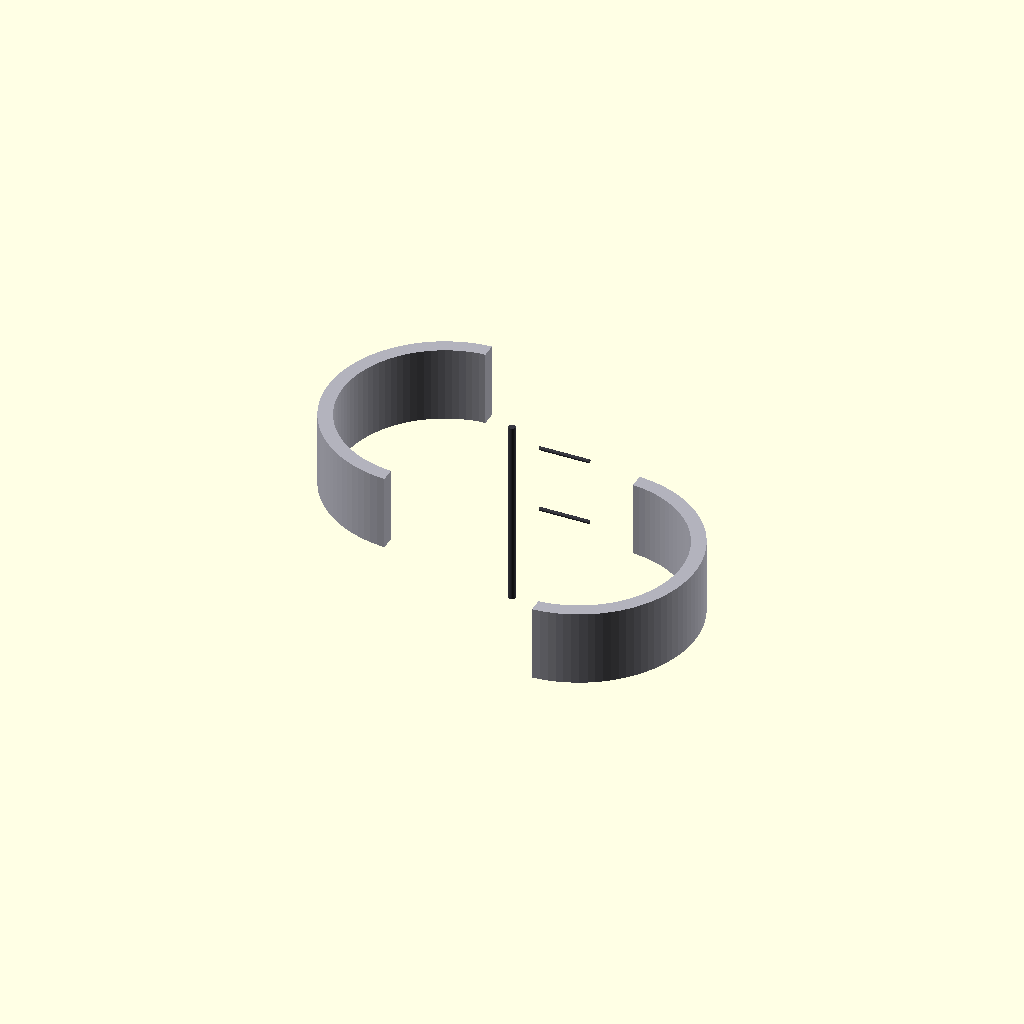
Cell 1: the model at its default parameters.
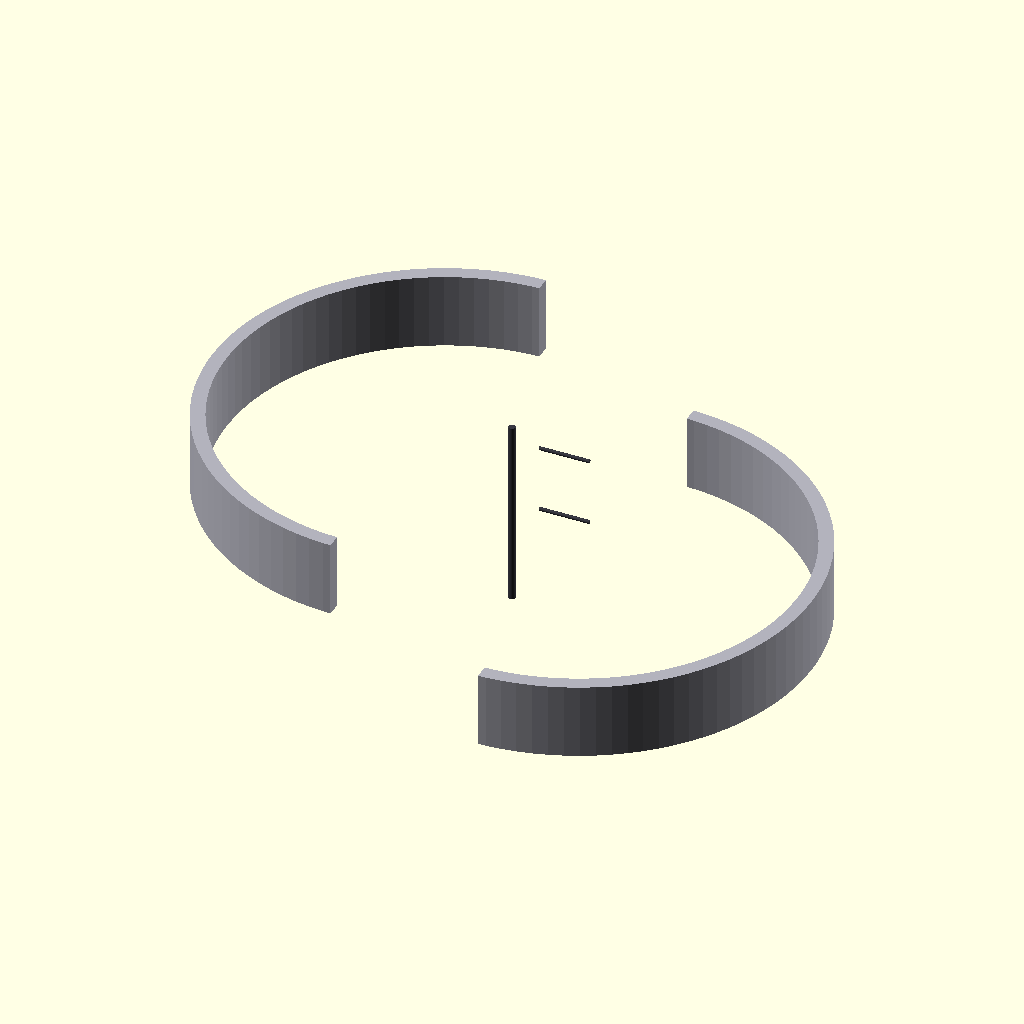
Cell 2: pelvic_cap_diameter = 2760 (everything else at default).
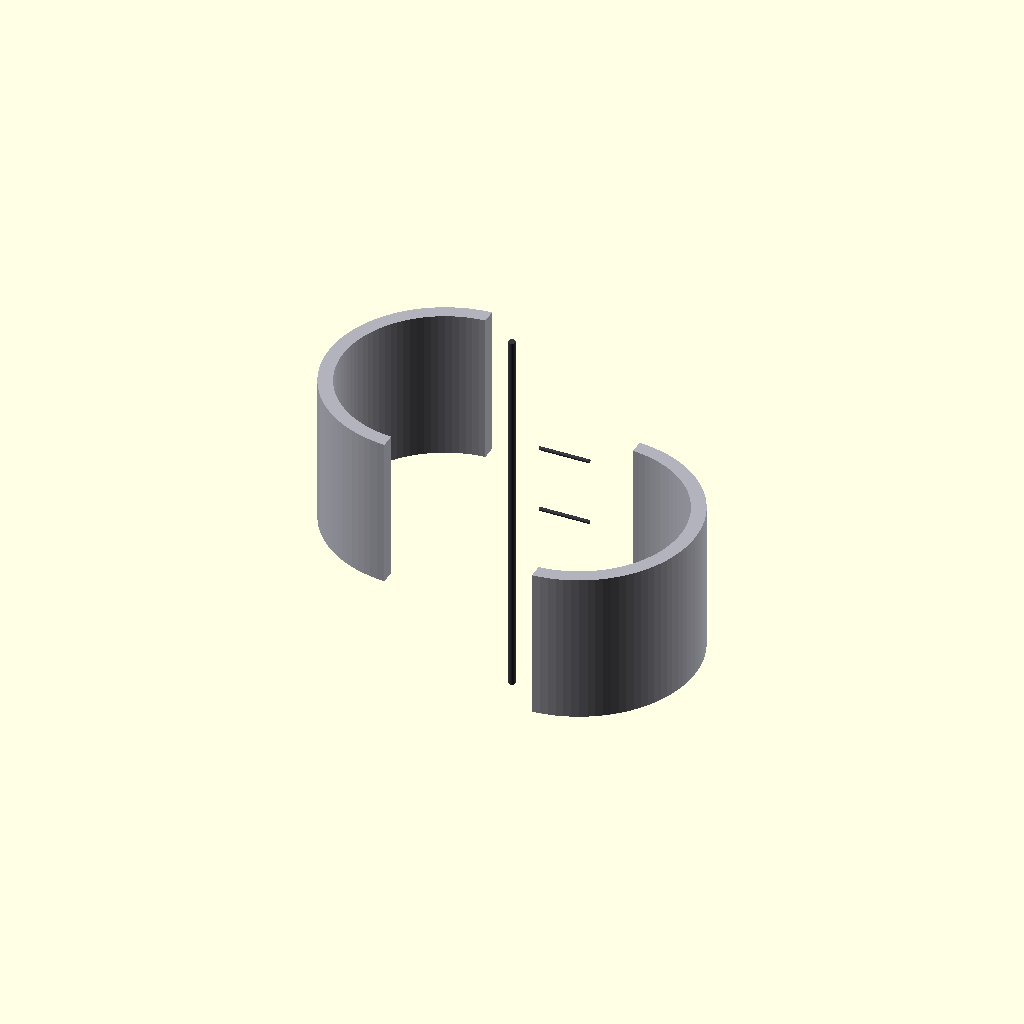
Cell 3: pelvic_cap_height = 900 (everything else at default).
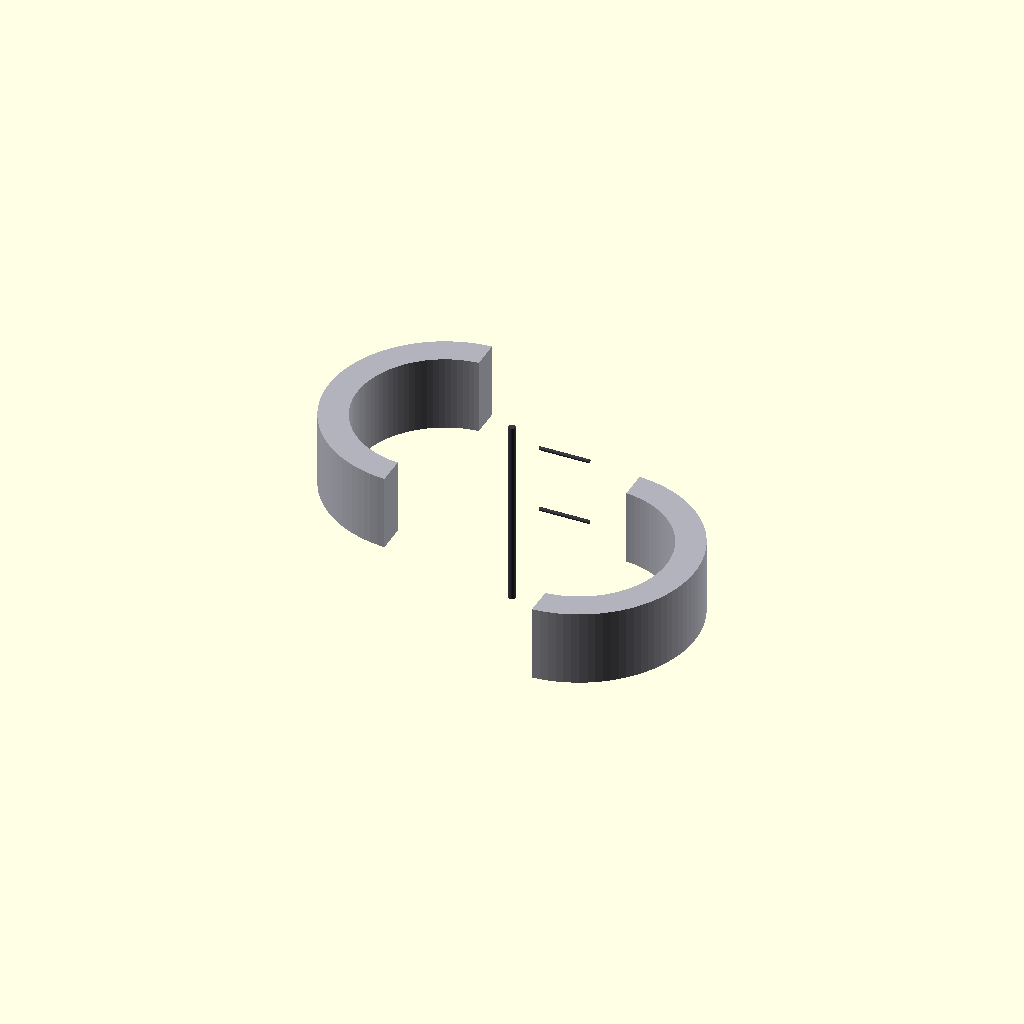
Cell 4 — armor_shield_wall set to 170, the other parameters unchanged.
All cells are drawn from one camera (rotation 55°, 0°, 25°, orthographic, colour scheme Cornfield), so only the parameter changes between them.
OpenSCAD source file src/manufacturing/bandai_runner_a_caps.scad:
// ============================================================================
// PROJECT: XXXG-00W0 WING GUNDAM ZERO EW - LOWER TORSO REBALANCING MATRIX
// COMPONENT VAULT: BANDAI CAST RUNNER A - PELVIC JOINT CAPS A3 & A4
// REBALANCING SPEC: TORSIONAL SUPPORT FOR INTENSE HIGH-SPEED ARM MOVEMENTS
// PARITY INTERFACE: SOLID-STATE TERMINAL SOCKETS FOR SQUARE-WAVE RETROFITTING
// ============================================================================

$fn = 100; // Circular segment resolution calculation count

// Sizing Constants Scaled 1:1 for a 16.7-Meter Airframe Scale (mm)
pelvic_cap_diameter = 1380;             // Total horizontal width of cap housing (mm)
pelvic_cap_height = 450;                // Vertical longitudinal thickness (mm)
armor_shield_wall = 85;                 // Thick TiAl reinforcing plate thickness (mm)
harness_conduit_width = 80;             // Cast-in 4oz copper logic trace track (mm)
terminal_socket_width = 240;            // Solid-state multi-mux junction box (mm)

module Runner_A_Cap_Forge() {
    // Central Supply Injection Runner Axis (Molten Feed Line from Siphon Forge)
    color([0.22, 0.22, 0.25]) {
        cylinder(h = pelvic_cap_height * 2.5, d = 42, center = true);
        // Direct feed gates tracking straight into the part mold cavities
        translate([0, 350, 200]) rotate([0, 90, 0]) cylinder(h = 300, d = 22);
        translate([0, 350, -200]) rotate([0, 90, 0]) cylinder(h = 300, d = 22);
    }
    
    // Instantiate Scaled Skeutomorphic Part Molds Symmetrically (Left & Right)
    Cast_Pelvic_Cap_Components();
}

module Cast_Pelvic_Cap_Components() {
    // ---- PART A3: LOWER TORSO PELVIC JOINT CAP (LEFT COMPONENT) ---- [Page 6, Step 1]
    translate([-400, 0, 300]) color([0.7, 0.7, 0.74]) {
        difference() {
            // Main high-strength structural cap ring quadrant
            cylinder(h = pelvic_cap_height, d = pelvic_cap_diameter, center = true);
            
            // Internal pocket clearance (Bores out weight while leaving 85mm walls)
            cylinder(h = pelvic_cap_height + 20, d = pelvic_cap_diameter - (armor_shield_wall * 2), center = true);
            
            // Integrated Solid-State Wire Harness Terminal Socket Pocket
            translate([0, -(pelvic_cap_diameter/4), 0])
                cube([terminal_socket_width, terminal_socket_width, pelvic_cap_height + 10], center = true);
                
            // Continuous cast-in guide track for the 4oz copper logic rail bus
            cube([harness_conduit_width, pelvic_cap_diameter + 10, pelvic_cap_height + 20], center = true);
            
            // Slicing tool to generate an asymmetrical half-shell mating part
            translate([pelvic_cap_diameter/2, 0, 0])
                cube([pelvic_cap_diameter, pelvic_cap_diameter * 2, pelvic_cap_height * 2], center = true);
        }
    }
    
    // ---- PART A4: LOWER TORSO PELVIC JOINT CAP (RIGHT COMPONENT) ---- [Page 6, Step 1]
    translate([400, 0, -300]) rotate([0, 180, 0]) color([0.7, 0.7, 0.74]) {
        difference() {
            cylinder(h = pelvic_cap_height, d = pelvic_cap_diameter, center = true);
            cylinder(h = pelvic_cap_height + 20, d = pelvic_cap_diameter - (armor_shield_wall * 2), center = true);
            translate([0, -(pelvic_cap_diameter/4), 0])
                cube([terminal_socket_width, terminal_socket_width, pelvic_cap_height + 10], center = true);
            cube([harness_conduit_width, pelvic_cap_diameter + 10, pelvic_cap_height + 20], center = true);
            translate([pelvic_cap_diameter/2, 0, 0])
                cube([pelvic_cap_diameter, pelvic_cap_diameter * 2, pelvic_cap_height * 2], center = true);
        }
    }
}

// Render Master Assembly to Parameter Workspace
Runner_A_Cap_Forge();
Customizer parameters (derived from the source; name, type, default, range or options):
pelvic_cap_diameter: number, default 1380
pelvic_cap_height: number, default 450
armor_shield_wall: number, default 85
harness_conduit_width: number, default 80
terminal_socket_width: number, default 240
